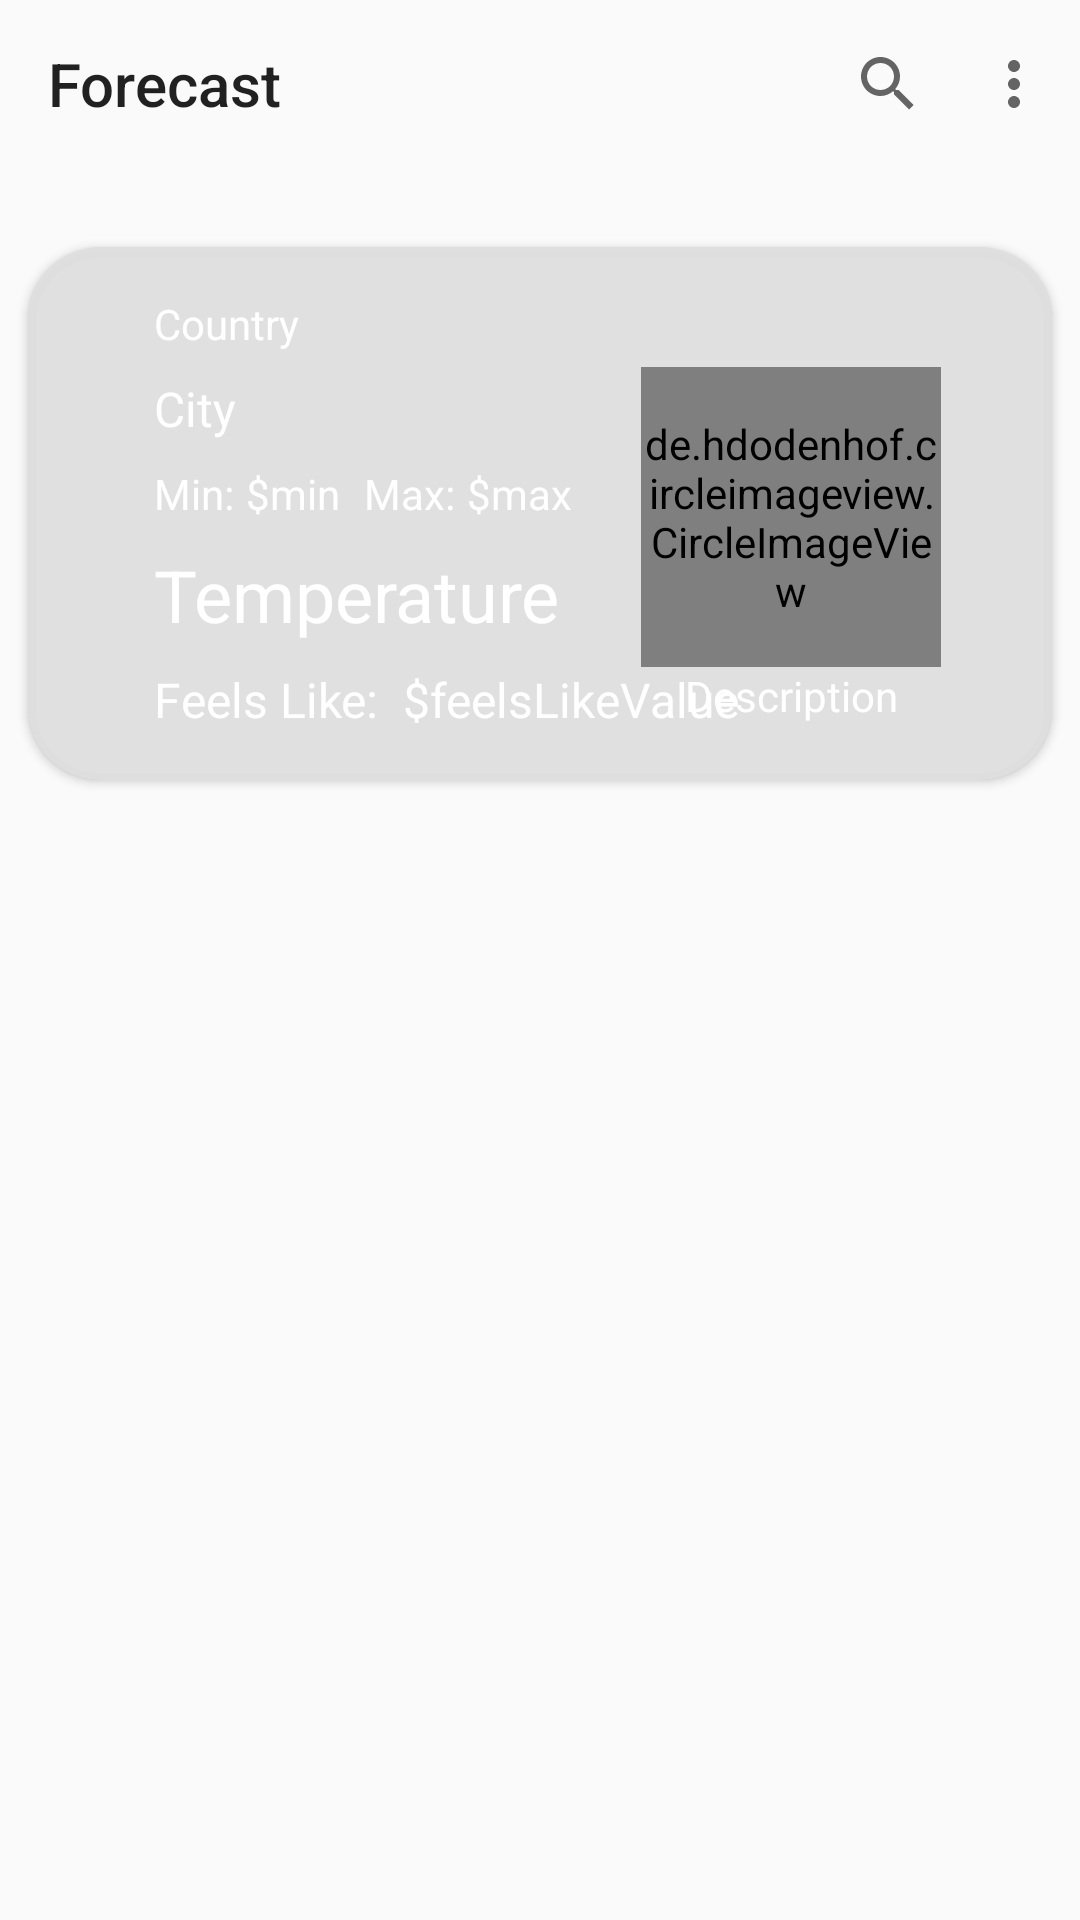

Write the Android layout XML for this screen, with the resource values it uses.
<!-- AndroidManifest.xml: application theme Theme.AppCompat.Light -->
<!-- res/layout/fragment_today.xml -->
<?xml version="1.0" encoding="utf-8"?>
<androidx.constraintlayout.widget.ConstraintLayout xmlns:android="http://schemas.android.com/apk/res/android"
    xmlns:app="http://schemas.android.com/apk/res-auto"
    xmlns:tools="http://schemas.android.com/tools"
    android:layout_width="match_parent"
    android:layout_height="match_parent"
    android:id="@+id/fragmentToday"
    tools:context=".ui.fragments.CurrentWeatherFragment">

    <androidx.appcompat.widget.Toolbar
        app:title="@string/app_name"
        app:menu="@menu/weather_menu"
        app:layout_constraintTop_toTopOf="parent"
        android:id="@+id/toolbar"
        android:layout_width="match_parent"
        android:layout_height="wrap_content"/>

    <androidx.cardview.widget.CardView
        app:layout_constraintTop_toBottomOf="@id/toolbar"
        android:layout_marginTop="16dp"
        android:backgroundTint="#F0E1E0E0"
        app:cardUseCompatPadding="true"
        app:cardCornerRadius="24dp"
        android:layout_width="match_parent"
        android:layout_height="wrap_content">


        <androidx.constraintlayout.widget.ConstraintLayout
            android:padding="16dp"
            android:id="@+id/constraintLayout2"
            android:layout_width="match_parent"
            android:layout_height="match_parent"
            app:layout_constraintBottom_toBottomOf="parent"
            app:layout_constraintEnd_toEndOf="parent"
            app:layout_constraintStart_toStartOf="parent"
            app:layout_constraintTop_toTopOf="parent">

            <de.hdodenhof.circleimageview.CircleImageView
                android:id="@+id/imageViewWeatherIcon"
                android:layout_width="100dp"
                android:layout_height="100dp"
                android:layout_marginTop="24dp"
                app:layout_constraintEnd_toEndOf="parent"
                app:layout_constraintHorizontal_bias="0.9"
                app:layout_constraintStart_toStartOf="parent"
                app:layout_constraintTop_toTopOf="parent" />

            <TextView
                android:id="@+id/textViewCountry"
                android:layout_width="wrap_content"
                android:layout_height="wrap_content"
                android:text="@string/country"
                android:textColor="@color/white"
                android:textSize="14sp"
                app:layout_constraintEnd_toEndOf="parent"
                app:layout_constraintHorizontal_bias="0.1"
                app:layout_constraintStart_toStartOf="parent"
                app:layout_constraintTop_toTopOf="parent" />

            <TextView
                android:id="@+id/textViewTempMin"
                android:layout_width="wrap_content"
                android:layout_height="wrap_content"
                android:layout_marginTop="8dp"
                android:text="@string/temp_min"
                android:textColor="@color/white"
                android:textSize="14sp"
                app:layout_constraintStart_toStartOf="@id/textViewCity"
                app:layout_constraintTop_toBottomOf="@id/textViewCity" />

            <TextView
                android:id="@+id/textViewTempMinValue"
                android:layout_width="wrap_content"
                android:layout_height="wrap_content"
                android:layout_marginStart="4dp"
                android:text="$min"
                android:textColor="@color/white"
                android:textSize="14sp"
                app:layout_constraintBottom_toBottomOf="@+id/textViewTempMin"
                app:layout_constraintStart_toEndOf="@+id/textViewTempMin"
                app:layout_constraintTop_toTopOf="@+id/textViewTempMin" />

            <TextView
                android:id="@+id/textViewTempMax"
                android:layout_width="wrap_content"
                android:layout_height="wrap_content"
                android:layout_marginStart="8dp"
                android:text="@string/temp_max"
                android:textColor="@color/white"
                android:textSize="14sp"
                app:layout_constraintBottom_toBottomOf="@+id/textViewTempMin"
                app:layout_constraintStart_toEndOf="@+id/textViewTempMinValue"
                app:layout_constraintTop_toTopOf="@+id/textViewTempMin" />

            <TextView
                android:id="@+id/textViewTempMaxValue"
                android:layout_width="wrap_content"
                android:layout_height="wrap_content"
                android:layout_marginStart="4dp"
                android:text="$max"
                android:textColor="@color/white"
                android:textSize="14sp"
                app:layout_constraintBottom_toBottomOf="@+id/textViewTempMin"
                app:layout_constraintStart_toEndOf="@id/textViewTempMax"
                app:layout_constraintTop_toTopOf="@+id/textViewTempMin" />

            <TextView
                android:id="@+id/textViewCity"
                android:layout_width="wrap_content"
                android:layout_height="wrap_content"
                android:layout_marginTop="8dp"
                android:text="@string/city"
                android:textColor="@color/white"
                android:textSize="16sp"
                app:layout_constraintStart_toStartOf="@id/textViewCountry"
                app:layout_constraintTop_toBottomOf="@id/textViewCountry" />

            <TextView
                android:id="@+id/textViewTemp"
                android:layout_width="wrap_content"
                android:layout_height="wrap_content"
                android:layout_marginTop="8dp"
                android:text="@string/temp"
                android:textColor="@color/white"
                android:textSize="24sp"
                app:layout_constraintStart_toStartOf="@id/textViewTempMin"
                app:layout_constraintTop_toBottomOf="@id/textViewTempMin" />

            <TextView
                android:id="@+id/textViewFeelsLike"
                android:layout_width="wrap_content"
                android:layout_height="wrap_content"
                android:layout_marginTop="8dp"
                android:text="@string/feels_Like"
                android:textColor="@color/white"
                android:textSize="16sp"
                app:layout_constraintStart_toStartOf="@id/textViewTemp"
                app:layout_constraintTop_toBottomOf="@id/textViewTemp" />

            <TextView
                android:id="@+id/textViewFeelsLikeValue"
                android:layout_width="wrap_content"
                android:layout_height="wrap_content"
                android:layout_marginStart="8dp"
                android:text="$feelsLikeValue"
                android:textColor="@color/white"
                android:textSize="16sp"
                app:layout_constraintBottom_toBottomOf="@+id/textViewFeelsLike"
                app:layout_constraintStart_toEndOf="@+id/textViewFeelsLike"
                app:layout_constraintTop_toTopOf="@+id/textViewFeelsLike" />

            <TextView
                android:id="@+id/textViewDescription"
                android:layout_width="wrap_content"
                android:layout_height="wrap_content"
                android:text="@string/description"
                android:textColor="@color/white"
                android:textSize="14sp"
                app:layout_constraintEnd_toEndOf="@+id/imageViewWeatherIcon"
                app:layout_constraintStart_toStartOf="@+id/imageViewWeatherIcon"
                app:layout_constraintTop_toBottomOf="@+id/imageViewWeatherIcon" />

        </androidx.constraintlayout.widget.ConstraintLayout>
    </androidx.cardview.widget.CardView>

</androidx.constraintlayout.widget.ConstraintLayout>
<!-- resources referenced by this layout -->
<resources>
  <color name="white">#FFFFFFFF</color>
  <string name="app_name">Forecast</string>
  <string name="city">City</string>
  <string name="country">Country</string>
  <string name="description">Description</string>
  <string name="feels_Like">Feels Like:</string>
  <string name="temp">Temperature</string>
  <string name="temp_max">Max:</string>
  <string name="temp_min">Min:</string>
</resources>
